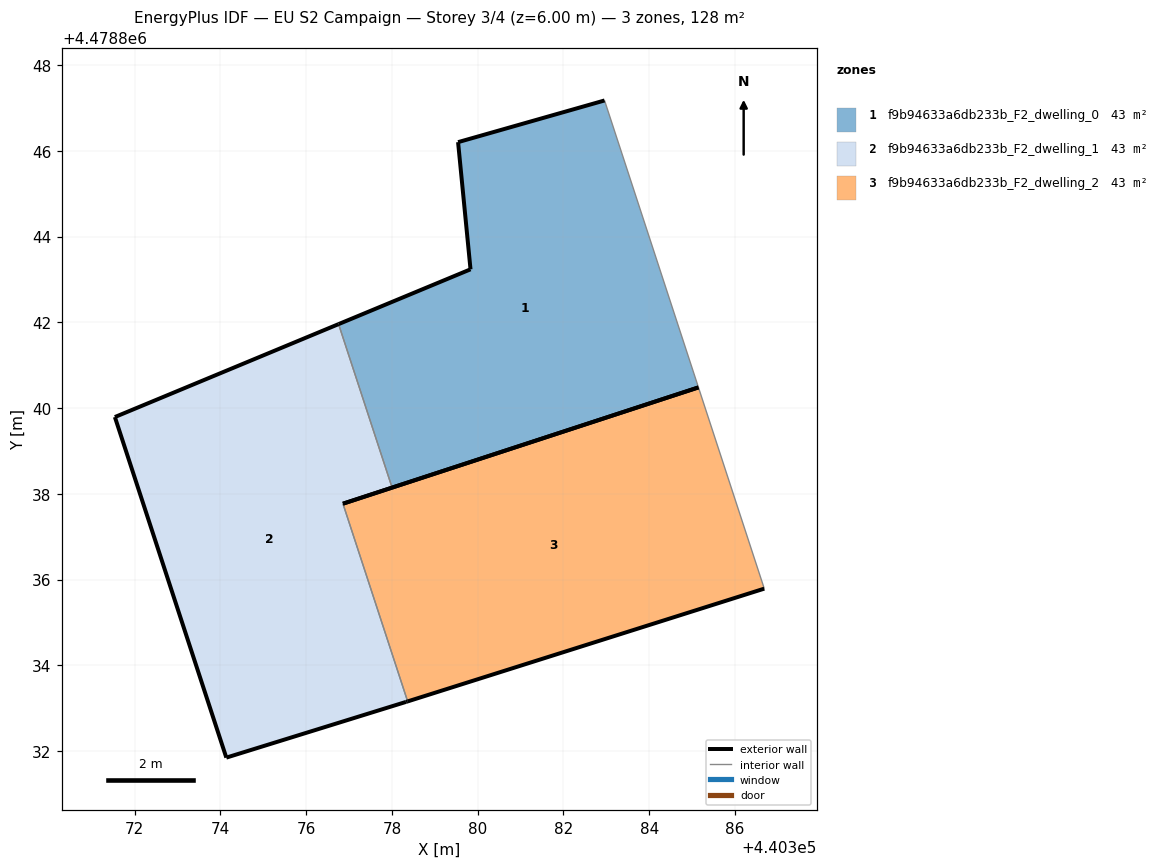
=== STOREY PLAN SPEC (per zone: floor XY polygon, exterior-wall plan segments, windows/doors) ===
zone 1: f9b94633a6db233b_F2_dwelling_0  (42.7 m²)
  floor: (440385.15, 4478840.48) (440382.96, 4478847.17) (440379.54, 4478846.20) (440379.83, 4478843.24) (440376.75, 4478841.96) (440378.00, 4478838.14)
  exterior wall: (440376.76, 4478841.96) – (440379.83, 4478843.24)  [3.3 m]
  exterior wall: (440379.83, 4478843.24) – (440379.54, 4478846.20)  [3.0 m]
  exterior wall: (440379.54, 4478846.20) – (440382.96, 4478847.17)  [3.6 m]
  exterior wall: (440385.15, 4478840.48) – (440378.00, 4478838.14)  [7.5 m]
  interior walls: 2
zone 2: f9b94633a6db233b_F2_dwelling_1  (42.7 m²)
  floor: (440378.33, 4478833.15) (440378.37, 4478833.16) (440376.86, 4478837.77) (440378.00, 4478838.14) (440376.75, 4478841.96) (440371.54, 4478839.79) (440374.14, 4478831.85)
  exterior wall: (440374.14, 4478831.85) – (440371.54, 4478839.79)  [8.4 m]
  exterior wall: (440371.54, 4478839.79) – (440376.76, 4478841.96)  [5.6 m]
  exterior wall: (440378.00, 4478838.14) – (440376.86, 4478837.77)  [1.2 m]
  exterior wall: (440378.37, 4478833.16) – (440378.33, 4478833.15)  [0.0 m]
  exterior wall: (440378.33, 4478833.15) – (440374.14, 4478831.85)  [4.4 m]
  interior walls: 2
zone 3: f9b94633a6db233b_F2_dwelling_2  (42.7 m²)
  floor: (440386.68, 4478835.79) (440385.15, 4478840.48) (440376.86, 4478837.77) (440378.37, 4478833.16)
  exterior wall: (440386.68, 4478835.79) – (440378.37, 4478833.16)  [8.7 m]
  exterior wall: (440376.86, 4478837.77) – (440385.15, 4478840.48)  [8.7 m]
  interior walls: 2

=== DERIVED (storey summary) ===
Building: EU S2 Campaign
Storey: 3 of 4  (floor level z = 6.00 m)
Storey gross floor area: 128.1 m²
Zones on this storey: 3
  - f9b94633a6db233b_F2_dwelling_0: floor 42.7 m²; exterior wall 17.4 m (52.1 m²); WWR 0.0%
  - f9b94633a6db233b_F2_dwelling_1: floor 42.7 m²; exterior wall 19.6 m (58.9 m²); WWR 0.0%
  - f9b94633a6db233b_F2_dwelling_2: floor 42.7 m²; exterior wall 17.4 m (52.3 m²); WWR 0.0%
Zone adjacency (shared interzone walls):
  - f9b94633a6db233b_F2_dwelling_0 ↔ f9b94633a6db233b_F2_dwelling_1
  - f9b94633a6db233b_F2_dwelling_1 ↔ f9b94633a6db233b_F2_dwelling_2